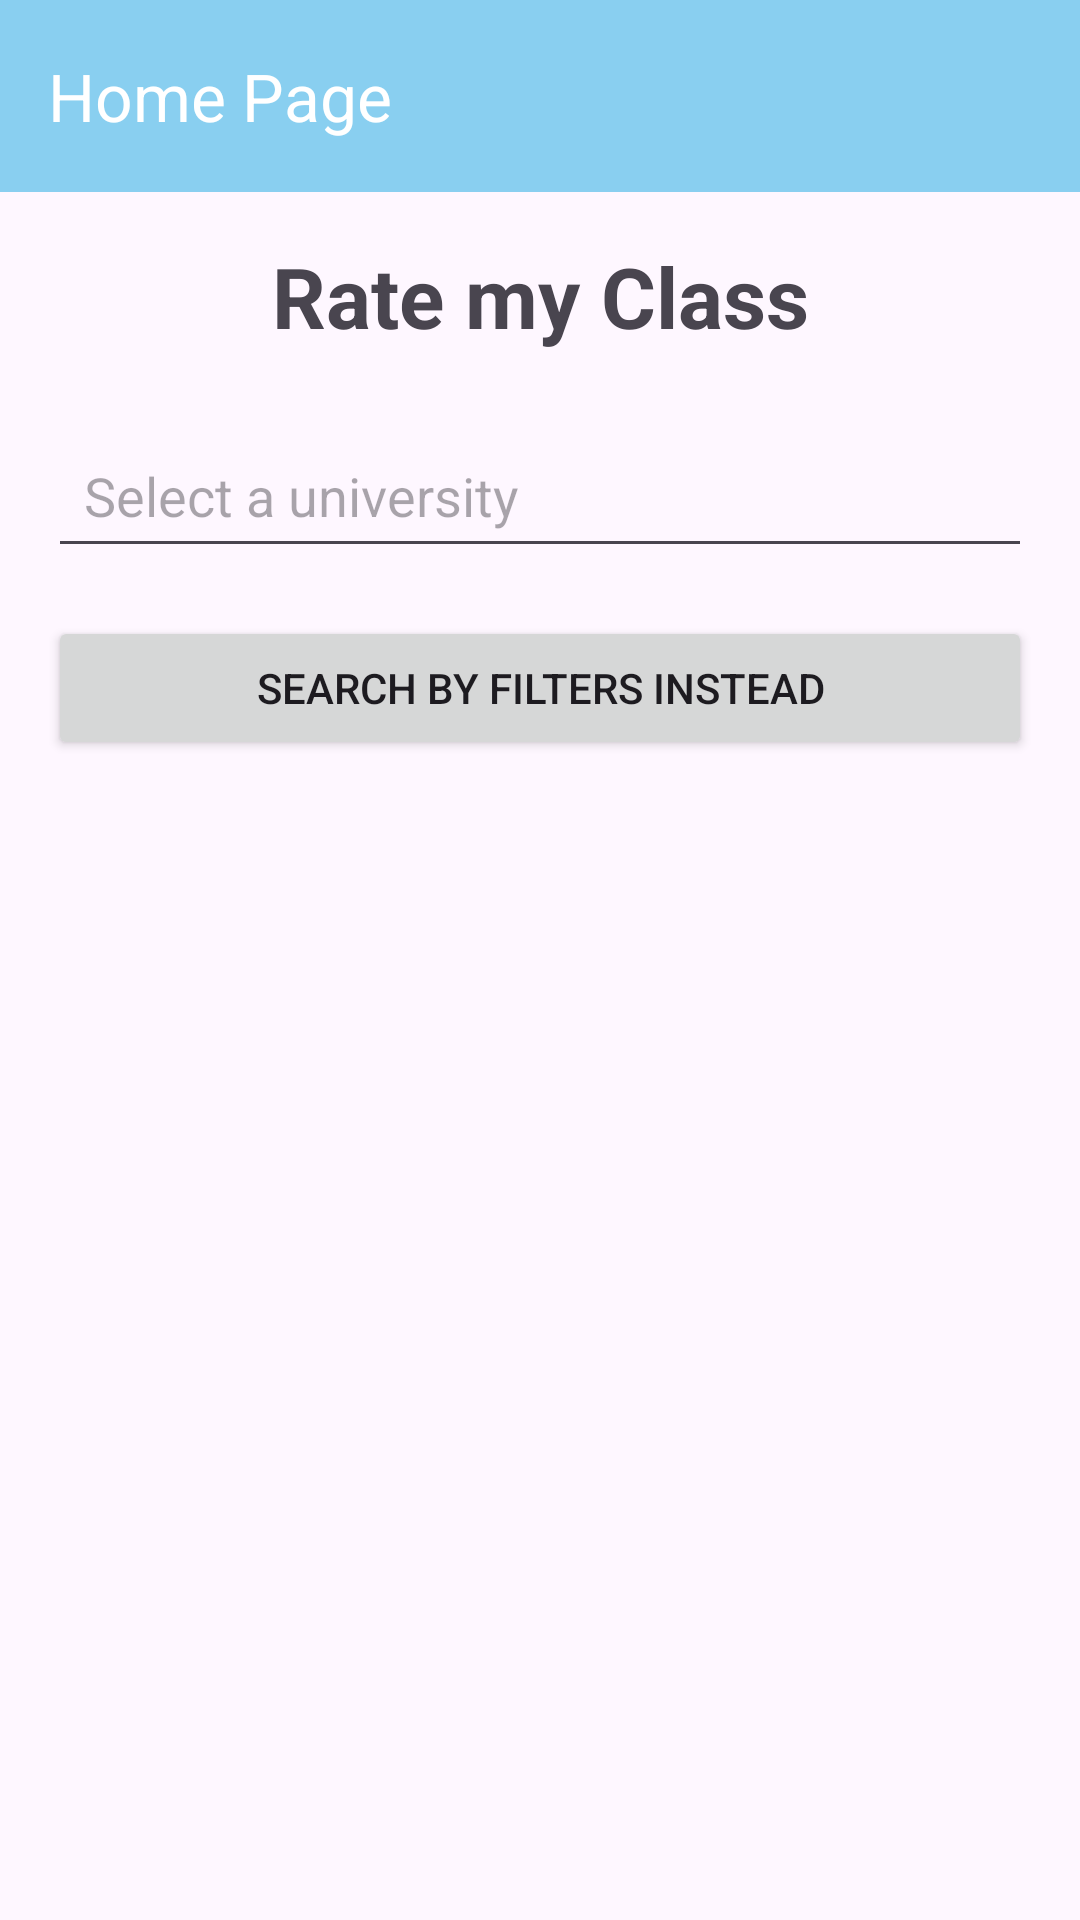

This screen was rendered from an Android layout file. Write that file and the resources it references.
<!-- AndroidManifest.xml: application theme Theme.AndroidExample -->
<!-- res/layout/activity_home.xml -->
<?xml version="1.0" encoding="utf-8"?>
<androidx.drawerlayout.widget.DrawerLayout
    xmlns:android="http://schemas.android.com/apk/res/android"
    xmlns:app="http://schemas.android.com/apk/res-auto"
    xmlns:tools="http://schemas.android.com/tools"
    android:id="@+id/drawerLayout"
    android:layout_width="match_parent"
    android:layout_height="match_parent"
    android:fitsSystemWindows="true"
    tools:context=".HomeActivity">



    <LinearLayout
        android:id="@+id/contentArea"
        android:layout_width="match_parent"
        android:layout_height="match_parent"
        android:orientation="vertical">

        <androidx.appcompat.widget.Toolbar
            android:id="@+id/toolbar"
            android:layout_width="match_parent"
            android:layout_height="?attr/actionBarSize"
            android:background="#89CFF0"
            app:title="Home Page"
            app:titleTextColor="#FFFFFF"
            app:popupTheme="@style/ThemeOverlay.AppCompat.Light"/>

        <androidx.constraintlayout.widget.ConstraintLayout
            android:id="@+id/main"
            android:layout_width="match_parent"
            android:layout_height="match_parent"
            android:padding="16dp">

    
    <TextView
        android:id="@+id/homeTitle"
        android:layout_width="0dp"
        android:layout_height="wrap_content"
        android:text="Rate my Class"
        android:textSize="28sp"
        android:textStyle="bold"
        android:gravity="center"
        app:layout_constraintTop_toTopOf="parent"
        app:layout_constraintStart_toStartOf="parent"
        app:layout_constraintEnd_toEndOf="parent" />

    
    <AutoCompleteTextView
        android:id="@+id/actvUniversitySelect"
        android:layout_width="0dp"
        android:layout_height="48dp"
        android:hint="Select a university"
        android:padding="12dp"
        android:inputType="text"
        android:completionThreshold="0"
        app:layout_constraintTop_toBottomOf="@id/homeTitle"
        app:layout_constraintStart_toStartOf="parent"
        app:layout_constraintEnd_toEndOf="parent"
        android:layout_marginTop="24dp" />

    
    <Button
        android:id="@+id/btnSearchFilter"
        android:layout_width="0dp"
        android:layout_height="48dp"
        android:text="Search by filters instead"
        android:layout_marginTop="16dp"
        app:layout_constraintTop_toBottomOf="@id/actvUniversitySelect"
        app:layout_constraintStart_toStartOf="parent"
        app:layout_constraintEnd_toEndOf="parent"/>


</androidx.constraintlayout.widget.ConstraintLayout>
</LinearLayout>

    <com.google.android.material.navigation.NavigationView
        android:id="@+id/nav_view"
        android:layout_width="280dp"
        android:layout_height="match_parent"
        android:layout_gravity="start"
        android:fitsSystemWindows="true"
        app:headerLayout="@layout/nav_header"
        app:menu="@menu/nav_menu"/>

    </androidx.drawerlayout.widget.DrawerLayout>
<!-- res/layout/nav_header.xml (included above) -->
<?xml version="1.0" encoding="utf-8"?>
<LinearLayout xmlns:android="http://schemas.android.com/apk/res/android"
    android:orientation="vertical"
    android:layout_width="match_parent"
    android:layout_height="160dp"
    android:gravity="bottom"
    android:padding="16dp"
    android:background="#89CFF0">

    <TextView
        android:layout_width="wrap_content"
        android:layout_height="wrap_content"
        android:text="Navigation"
        android:textSize="22sp"
        android:textStyle="bold"
        android:textColor="#FFFFFF"/>

    <TextView
        android:id="@+id/tvNavUsername"
        android:layout_width="wrap_content"
        android:layout_height="wrap_content"
        android:text="Guest"
        android:textSize="16sp"
        android:textColor="#FFFFFF"
        android:layout_marginTop="8dp"/>

    <TextView
        android:id="@+id/tvNavEmail"
        android:layout_width="wrap_content"
        android:layout_height="wrap_content"
        android:text="Not logged in"
        android:textSize="13sp"
        android:textColor="#FFFFFF"
        android:layout_marginTop="2dp"/>

</LinearLayout>
<!-- resources referenced by this layout -->
<resources>
  <style name="Theme.AndroidExample" parent="Base.Theme.AndroidExample" />
  <style name="Base.Theme.AndroidExample" parent="Theme.Material3.DayNight.NoActionBar">
          
          
  
          <item name="colorPrimary">#89CFF0</item>
          <item name="android:statusBarColor">#89CFF0</item>
      </style>
</resources>
